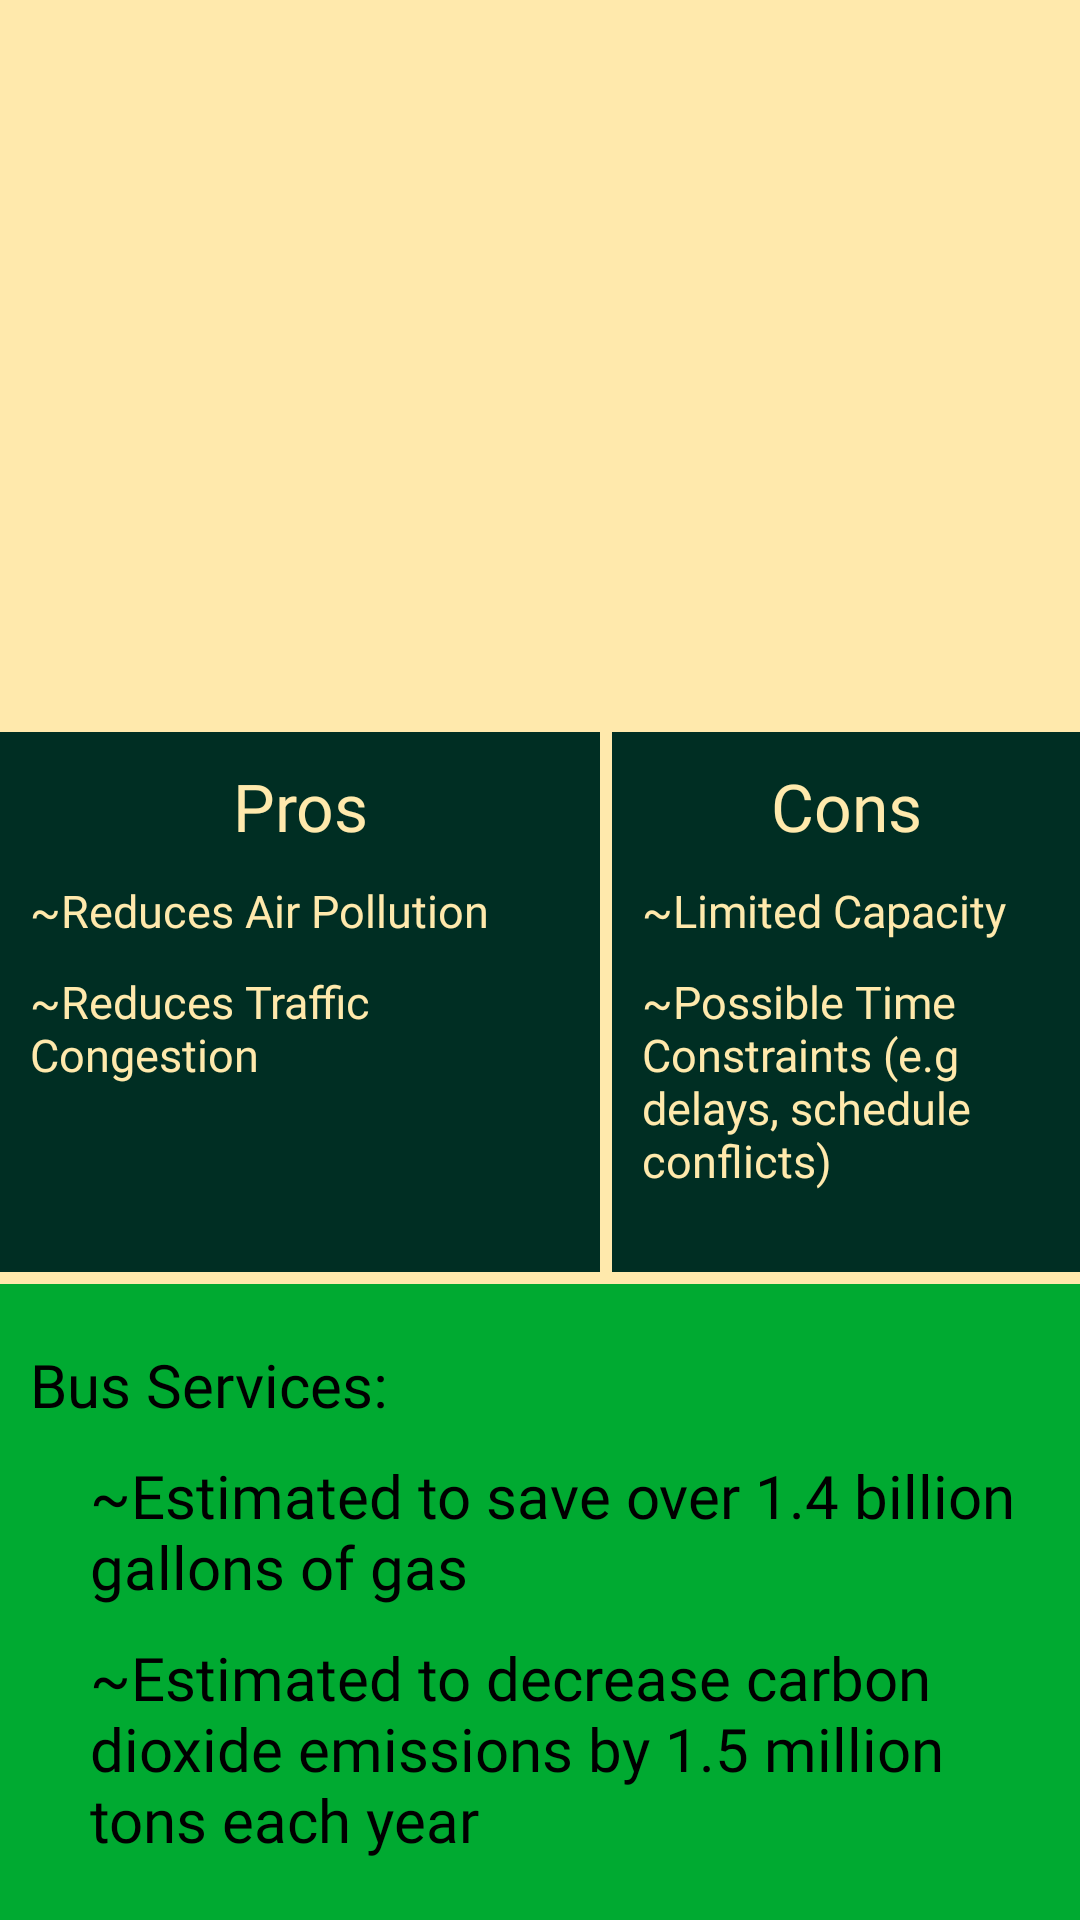

Android layout source for this screen:
<!-- AndroidManifest.xml: application theme AppTheme -->
<!-- res/layout/fragment_transit.xml -->
<?xml version="1.0" encoding="utf-8"?>
<LinearLayout xmlns:android="http://schemas.android.com/apk/res/android"
    xmlns:app="http://schemas.android.com/apk/res-auto"
    xmlns:tools="http://schemas.android.com/tools"
    android:layout_width="match_parent"
    android:layout_height="wrap_content"
    android:background="@color/webColor6"
    android:orientation="vertical"
    tools:context=".fragments.vehiclefragments.TransitFragment">

    <ImageView
        android:id="@+id/imageOne"
        android:layout_width="match_parent"
        android:layout_height="240dp"
        android:scaleType="centerCrop"
        android:src="@drawable/transit_image_two" />

    <Space
        android:layout_width="match_parent"
        android:layout_height="4dp" />

    <TableRow
        android:layout_width="match_parent"
        android:layout_height="wrap_content"
        android:orientation="vertical">

        <LinearLayout
            android:id="@+id/proLayout"
            android:layout_width="200dp"
            android:layout_height="180dp"
            android:background="@color/redwoodGroveGreen"
            android:orientation="vertical"
            android:padding="10dp"
            android:textAlignment="center">

            <TextView
                android:id="@+id/pros"
                android:layout_width="match_parent"
                android:layout_height="wrap_content"
                android:fontFamily="@font/trajan_pro_bold"
                android:gravity="center_vertical"
                android:text="@string/pro"
                android:textAlignment="center"
                android:textColor="@color/webColor6"
                android:textSize="22sp" />


            <TextView
                android:id="@+id/proOne"
                android:layout_width="match_parent"
                android:layout_height="wrap_content"
                android:layout_marginTop="10dp"
                android:fontFamily="@font/lato"
                android:gravity="center_vertical"
                android:text="@string/reduces_air_pollution"
                android:textColor="@color/webColor6"
                android:textSize="15sp" />

            <TextView
                android:id="@+id/proTwo"
                android:layout_width="match_parent"
                android:layout_height="wrap_content"
                android:layout_marginTop="10dp"
                android:fontFamily="@font/lato"
                android:text="@string/reduces_traffic_congestion"
                android:textColor="@color/webColor6"
                android:textSize="15sp" />

        </LinearLayout>

        <Space
            android:layout_width="4dp"
            android:layout_height="match_parent" />

        <LinearLayout
            android:id="@+id/conLayout"
            android:layout_width="match_parent"
            android:layout_height="180dp"
            android:background="@color/redwoodGroveGreen"
            android:orientation="vertical"
            android:padding="10dp">

            <TextView
                android:id="@+id/cons"
                android:layout_width="match_parent"
                android:layout_height="wrap_content"
                android:fontFamily="@font/trajan_pro_bold"
                android:gravity="center_vertical"
                android:text="@string/con"
                android:textAlignment="center"
                android:textColor="@color/webColor6"
                android:textSize="22sp" />

            <TextView
                android:id="@+id/conOne"
                android:layout_width="match_parent"
                android:layout_height="wrap_content"
                android:layout_marginTop="10dp"
                android:fontFamily="@font/lato"
                android:gravity="center_vertical"
                android:text="@string/limited_capacity"
                android:textColor="@color/webColor6"
                android:textSize="15sp" />

            <TextView
                android:id="@+id/conTwo"
                android:layout_width="match_parent"
                android:layout_height="wrap_content"
                android:layout_marginTop="10dp"
                android:fontFamily="@font/lato"
                android:gravity="center_vertical"
                android:text="@string/possible_time_constraints_e_g_delays_schedule_conflicts"
                android:textColor="@color/webColor6"
                android:textSize="15sp" />

        </LinearLayout>

    </TableRow>

    <Space
        android:layout_width="match_parent"
        android:layout_height="4dp" />


    <LinearLayout
        android:id="@+id/moreInfoLayout"
        android:layout_width="match_parent"
        android:layout_height="wrap_content"
        android:background="@color/evergreenAsh"
        android:orientation="vertical"
        android:padding="10dp">

        
        <TextView
            android:id="@+id/textView"
            android:layout_width="match_parent"
            android:layout_height="wrap_content"
            android:layout_marginTop="10dp"
            android:fontFamily="@font/lato"
            android:gravity="center_vertical"
            android:text="@string/bus_services"
            android:textColor="@color/colorBlack"
            android:textSize="20sp" />

        <TextView
            android:id="@+id/textView2"
            android:layout_width="match_parent"
            android:layout_height="wrap_content"
            android:layout_marginStart="20dp"
            android:layout_marginTop="10dp"
            android:layout_marginEnd="0dp"
            android:fontFamily="@font/lato"
            android:gravity="center_vertical"
            android:text="@string/estimated_to_save_over_1_4_billion_gallons_of_gas"
            android:textColor="@color/colorBlack"
            android:textSize="20sp" />

        <TextView
            android:id="@+id/textView3"
            android:layout_width="match_parent"
            android:layout_height="wrap_content"
            android:layout_marginStart="20dp"
            android:layout_marginTop="10dp"
            android:layout_marginEnd="0dp"
            android:fontFamily="@font/lato"
            android:gravity="center_vertical"
            android:text="@string/estimated_to_decrease_carbon_dioxide_emissions_by_1_5_million_tons_each_year"
            android:textColor="@color/colorBlack"
            android:textSize="20sp" />

        <TextView
            android:id="@+id/textView4"
            android:layout_width="match_parent"
            android:layout_height="wrap_content"
            android:layout_marginTop="10dp"
            android:fontFamily="@font/lato"
            android:gravity="center_vertical"
            android:text="@string/csus_shuttle_services"
            android:textColor="@color/colorBlack"
            android:textSize="20sp" />

        <TextView
            android:id="@+id/textView5"
            android:layout_width="match_parent"
            android:layout_height="wrap_content"
            android:layout_marginStart="20dp"
            android:layout_marginTop="10dp"
            android:layout_marginEnd="0dp"
            android:fontFamily="@font/lato"
            android:gravity="center_vertical"
            android:text="@string/a_convenient_way_to_get_around_campus_available_for_any_student_or_employee_with_their_onecard_present"
            android:textColor="@color/colorBlack"
            android:textSize="20sp" />

    </LinearLayout>

    <Space
        android:layout_width="match_parent"
        android:layout_height="4dp" />

    <ImageView
        android:id="@+id/imageTwo"
        android:layout_width="match_parent"
        android:layout_height="260dp"
        android:scaleType="centerCrop"
        android:src="@drawable/transit_image_one" />

</LinearLayout>
<!-- resources referenced by this layout -->
<resources>
  <color name="colorBlack">#000000</color>
  <color name="evergreenAsh">#00aa31</color>
  <color name="redwoodGroveGreen">#002e23</color>
  <color name="webColor6">#ffe9ac</color>
  <!-- drawable transit_image_one: webp bitmap (drawable-v24, 4088 bytes) -->
  <string name="a_convenient_way_to_get_around_campus_available_for_any_student_or_employee_with_their_onecard_present">A convenient way to get around campus. Available for any student or employee with their OneCard present.</string>
  <string name="bus_services">Bus Services:</string>
  <string name="con">Cons</string>
  <string name="csus_shuttle_services">CSUS Shuttle Services:</string>
  <string name="estimated_to_decrease_carbon_dioxide_emissions_by_1_5_million_tons_each_year">~Estimated to decrease carbon dioxide emissions by 1.5 million tons each year</string>
  <string name="estimated_to_save_over_1_4_billion_gallons_of_gas">~Estimated to save over 1.4 billion gallons of gas</string>
  <string name="limited_capacity">~Limited Capacity</string>
  <string name="possible_time_constraints_e_g_delays_schedule_conflicts">~Possible Time Constraints (e.g delays, schedule conflicts)</string>
  <string name="pro">Pros</string>
  <string name="reduces_air_pollution">~Reduces Air Pollution</string>
  <string name="reduces_traffic_congestion">~Reduces Traffic Congestion</string>
  <style name="AppTheme" parent="Theme.AppCompat.Light.DarkActionBar">
          
          <item name="colorPrimary">@color/sacStateGreen</item>
          <item name="colorPrimaryDark">@color/redwoodGroveGreen</item>
          <item name="colorAccent">@color/colorWhite</item>
      </style>
  <color name="sacStateGreen">#004e38</color>
  <color name="colorWhite">#FFFFFF</color>
</resources>
